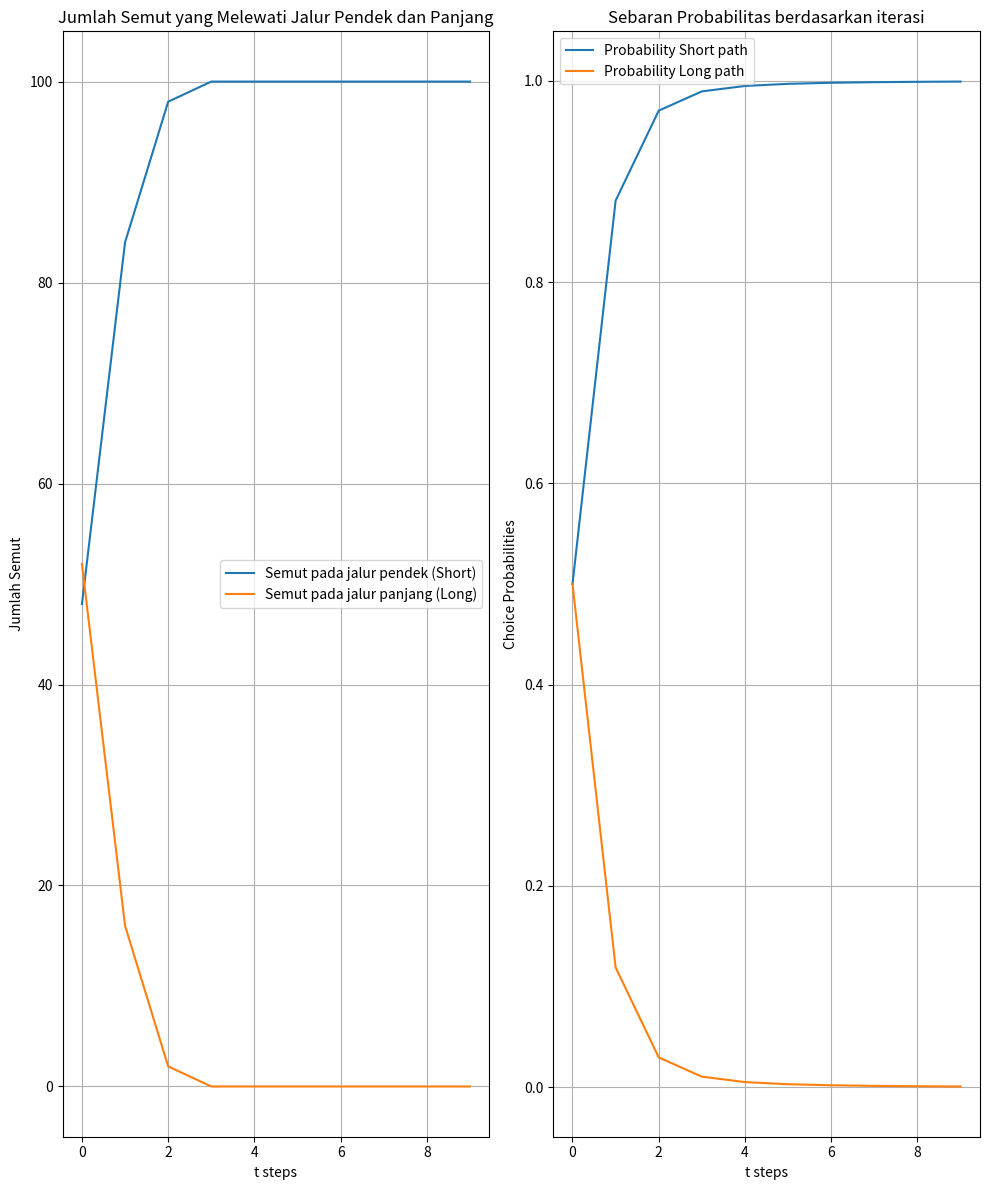

Write Python code to recreate this figure.
import numpy as np
import matplotlib.pyplot as plt

class ACOBridge:
    """
    An Class that Represent ACO in two bridge
    """
    def __init__(self, alpha:float = 1, ratio:int = 2, t:int = 100, n_ants:int = 10) -> None:
        """
        Initialise Parameter to run ACO
        
        :param alpha: (float) Rate dari semut meninggalkan jejak pada sebuah path
        :param ratio: (int) Perbedaan panjang antara Short dan Long path
        :param t: (int) Jumlah iterasi atau jumlah waktu yang akan dihabiskan semut selama loop
        :param n_ants: (int) Jumlah semut
        """
        self.alpha = alpha
        self.path = [1, 1*ratio]
        self.times = t
        self.n_ants = n_ants
        self.phi = [0.5, 0.5]
        self.ant_histories = []
        self.choice_histories = []
    
    def compute_probabilities(self):
        p_is = (self.phi[0]**self.alpha) / ((self.phi[0]**self.alpha) + (self.phi[1]**self.alpha))
        p_il = (self.phi[1]**self.alpha) / ((self.phi[0]**self.alpha) + (self.phi[1]**self.alpha))
        self.choice_histories.append((p_is,p_il))
        return p_is, p_il
    
    def pheromone_update(self, short_ants, long_ants):
        phi_is = self.phi[0] + short_ants * (1 / self.path[0])
        phi_il = self.phi[1] + long_ants * (1 / self.path[1])
        self.phi[0], self.phi[1] = phi_is, phi_il
        return phi_is, phi_il

    def run(self):
        for iteration in range(self.times):
            p_is, p_il = self.compute_probabilities()
            
            ant_choices = np.random.choice([0, 1], size=self.n_ants, p=[p_is, p_il])
            short_ants = np.sum(ant_choices == 0) 
            long_ants = np.sum(ant_choices == 1) 
            
            self.ant_histories.append((short_ants, long_ants))
            
            self.pheromone_update(short_ants, long_ants)

            if abs(p_is - 1) < 1e-3:
                break
    
    def show_plots(self):
        fig, axs = plt.subplots(1, 2, figsize=(10, 12))
        
        short_counts = [ _[0] for _ in self.ant_histories]
        long_counts = [ _[1] for _ in self.ant_histories]
        axs[0].plot(short_counts, label="Semut pada jalur pendek (Short)")
        axs[0].plot(long_counts, label="Semut pada jalur panjang (Long)")
        axs[0].set(xlabel="t steps", ylabel="Jumlah Semut", title="Jumlah Semut yang Melewati Jalur Pendek dan Panjang")
        axs[0].legend()
        axs[0].grid(True)
        
        p_is_hist = [ _[0] for _ in self.choice_histories]
        p_il_hist = [ _[1] for _ in self.choice_histories]
        axs[1].plot(p_is_hist, label="Probability Short path")
        axs[1].plot(p_il_hist, label="Probability Long path")
        axs[1].set(xlabel="t steps", ylabel="Choice Probabilities", title="Sebaran Probabilitas berdasarkan iterasi")
        axs[1].legend()
        axs[1].grid(True)
        
        plt.tight_layout()
        plt.show()
        


if __name__ == "__main__":
    aco = ACOBridge(alpha=2, ratio=3, n_ants=100)
    aco.run()
    aco.show_plots()
